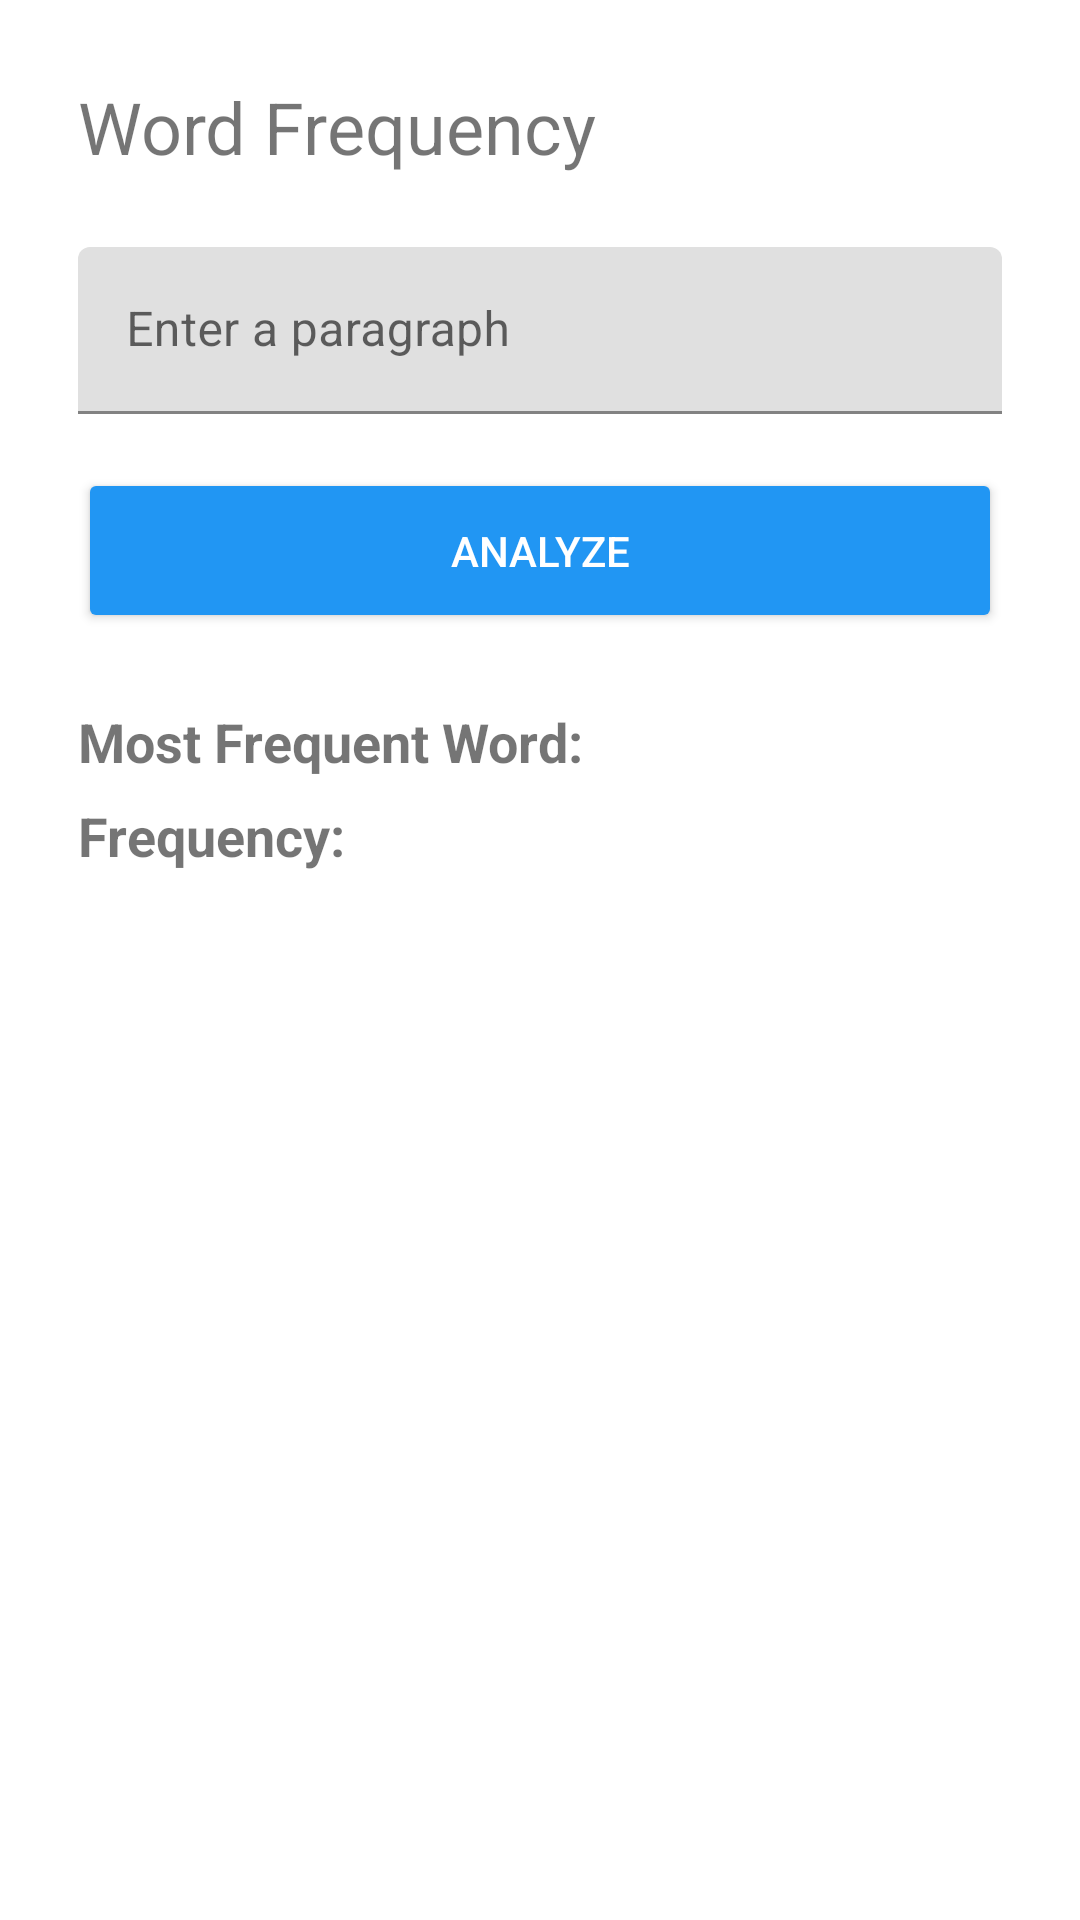

Here is an Android app screen rendered from its layout file. Give the layout XML and the strings, colors and styles it references.
<!-- AndroidManifest.xml: application theme Theme.Android_Learning_Tasks -->
<!-- res/layout/week3_task3.xml -->
<?xml version="1.0" encoding="utf-8"?>
<ScrollView
    xmlns:android="http://schemas.android.com/apk/res/android"
    android:layout_width="match_parent"
    android:layout_height="match_parent"
    android:fillViewport="true"
    android:fitsSystemWindows="true"
    android:id="@+id/root">

    <LinearLayout
        android:layout_width="match_parent"
        android:layout_height="wrap_content"
        android:padding="26dp"
        android:orientation="vertical">

        <TextView
            android:layout_width="match_parent"
            android:layout_height="wrap_content"
            android:text="Word Frequency"
            android:textSize="24sp"
            android:layout_marginBottom="24dp"/>

        <com.google.android.material.textfield.TextInputLayout
            android:id="@+id/txtParagraph"
            android:layout_width="match_parent"
            android:layout_height="wrap_content"
            android:hint="Enter a paragraph">

            <com.google.android.material.textfield.TextInputEditText
                android:layout_width="match_parent"
                android:layout_height="wrap_content"
                android:inputType="textMultiLine"
                android:imeOptions="actionDone"
                android:id="@+id/edtParagraph"/>

        </com.google.android.material.textfield.TextInputLayout>

        <Button
            android:id="@+id/btnAnalyze"
            android:layout_width="match_parent"
            android:layout_height="55dp"
            android:layout_marginTop="18dp"
            android:text="Analyze"
            android:textColor="@color/white"
            android:backgroundTint="#2196F3"/>

        <LinearLayout
            android:layout_width="match_parent"
            android:layout_height="wrap_content"
            android:orientation="horizontal"
            android:layout_marginTop="24dp">

            <TextView
                android:layout_width="wrap_content"
                android:layout_height="wrap_content"
                android:text="Most Frequent Word: "
                android:textStyle="bold"
                android:textSize="18sp"/>

            <TextView
                android:id="@+id/txtWord"
                android:layout_width="wrap_content"
                android:layout_height="wrap_content"
                android:text=""
                android:textStyle="bold"
                android:textSize="18sp"/>

        </LinearLayout>

        <LinearLayout
            android:layout_width="match_parent"
            android:layout_height="wrap_content"
            android:orientation="horizontal"
            android:layout_marginTop="7dp">

            <TextView
                android:layout_width="wrap_content"
                android:layout_height="wrap_content"
                android:text="Frequency: "
                android:textStyle="bold"
                android:textSize="18sp"/>

            <TextView
                android:id="@+id/txtCount"
                android:layout_width="wrap_content"
                android:layout_height="wrap_content"
                android:text=""
                android:textStyle="bold"
                android:textSize="18sp"/>

        </LinearLayout>


    </LinearLayout>

</ScrollView>
<!-- resources referenced by this layout -->
<resources>
  <color name="white">#FFFFFFFF</color>
  <style name="Theme.Android_Learning_Tasks" parent="Base.Theme.Android_Learning_Tasks" />
  <style name="Base.Theme.Android_Learning_Tasks" parent="Theme.MaterialComponents.DayNight.DarkActionBar">
          
          
      </style>
</resources>
